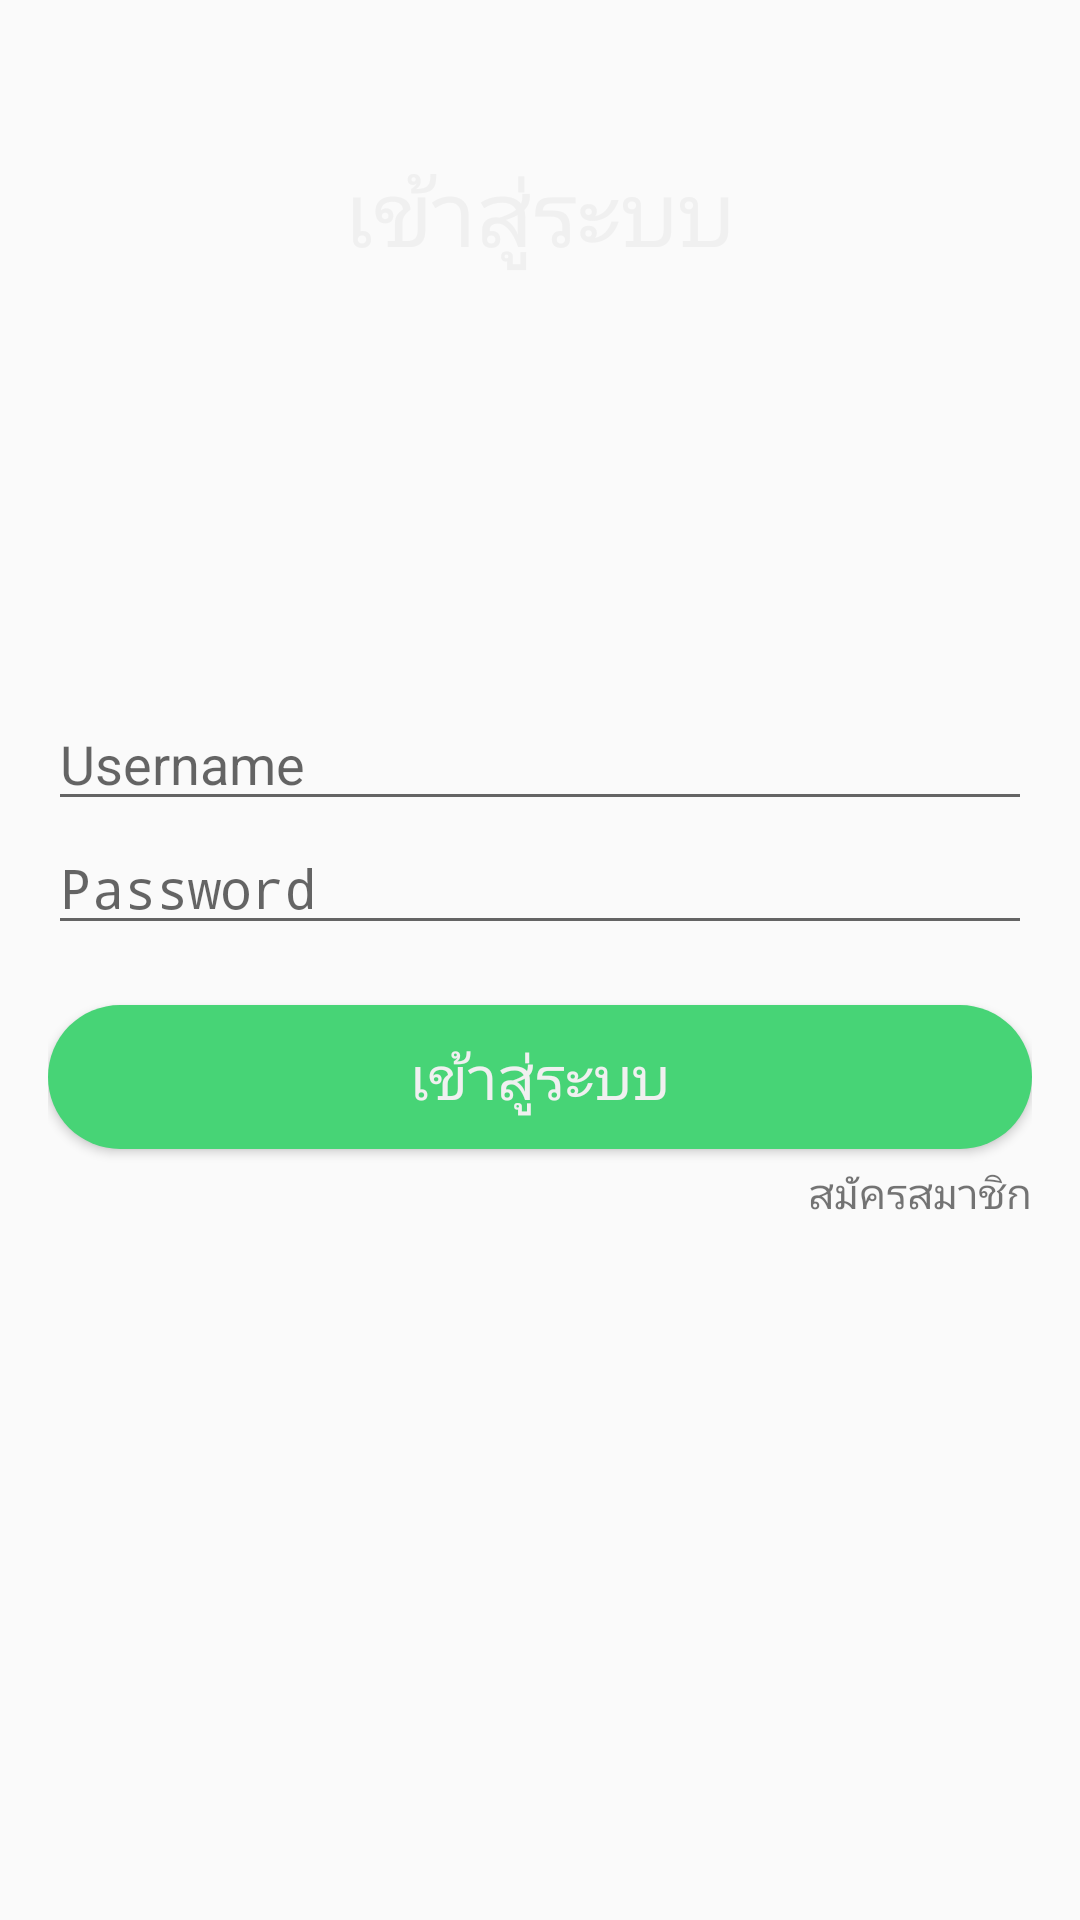

Android layout source for this screen:
<!-- AndroidManifest.xml: activity theme Fullscreen -->
<!-- res/layout/activity_login.xml -->
<?xml version="1.0" encoding="utf-8"?>
<RelativeLayout xmlns:android="http://schemas.android.com/apk/res/android"
    xmlns:app="http://schemas.android.com/apk/res-auto"
    xmlns:tools="http://schemas.android.com/tools"
    android:layout_width="match_parent"
    android:layout_height="match_parent"
    android:background="@drawable/login_background">

    <TextView
        android:layout_width="wrap_content"
        android:layout_marginTop="50dp"
        android:layout_height="wrap_content"
        android:textSize="30dp"
        android:layout_centerHorizontal="true"
        android:textColor="#F0F0F0"
        android:text="เข้าสู่ระบบ">
    </TextView>
    <LinearLayout
        android:layout_width="match_parent"
        android:layout_height="wrap_content"
        android:orientation="vertical"
        android:layout_marginLeft="16dp"
        android:layout_marginRight="16dp"
        android:layout_centerInParent="true">


        <EditText
            android:layout_width="match_parent"
            android:layout_height="wrap_content"
            android:hint="Username"
            android:id="@+id/log_username"/>
        <EditText
            android:layout_width="match_parent"
            android:layout_height="wrap_content"
            android:hint="Password"
            android:id="@+id/log_password"
            android:inputType="textPassword"
            />
        <Button
            android:layout_width="match_parent"
            android:layout_height="wrap_content"
            android:text="เข้าสู่ระบบ"
            android:textSize="20dp"
            android:layout_marginTop="20dp"
            android:background="@drawable/button_login"
            android:textColor="#F0F0F0"
            android:onClick="clickLogin"
            android:id="@+id/btnLogin"/>
        <TextView
            android:id="@+id/clickRegister"
            android:layout_width="match_parent"
            android:layout_marginTop="5dp"
            android:layout_height="wrap_content"
            android:textAlignment="viewEnd"
            android:text="สมัครสมาชิก">
        </TextView>


    </LinearLayout>
    <ImageView
        android:id="@+id/close_btn_login"
        android:layout_marginTop="18dp"
        android:layout_marginLeft="18dp"
        android:layout_width="22dp"
        android:layout_height="22dp"
        android:src="@drawable/whitecloseicon">
    </ImageView>
</RelativeLayout>
<!-- resources referenced by this layout -->
<resources>
  <!-- drawable button_login (drawable) -->
  <?xml version="1.0" encoding="utf-8"?>
  <shape xmlns:android="http://schemas.android.com/apk/res/android">
      android:shape="rectangle">
      <solid android:color="#47D476"/>
      <corners android:radius="50dp"/>
  </shape>
  <style name="Fullscreen" parent="Theme.AppCompat.Light.DarkActionBar">
          
          <item name="colorPrimary">@color/colorPrimary</item>
          <item name="colorPrimaryDark">@color/colorPrimaryDark</item>
          <item name="colorAccent">@color/colorAccent</item>
          <item name="windowNoTitle">true</item>
          <item name="android:windowFullscreen">true</item>
      </style>
  <color name="colorPrimary">#CBE55E35</color>
  <color name="colorPrimaryDark">#CBE55E35</color>
  <color name="colorAccent">#FFFFFF</color>
</resources>
